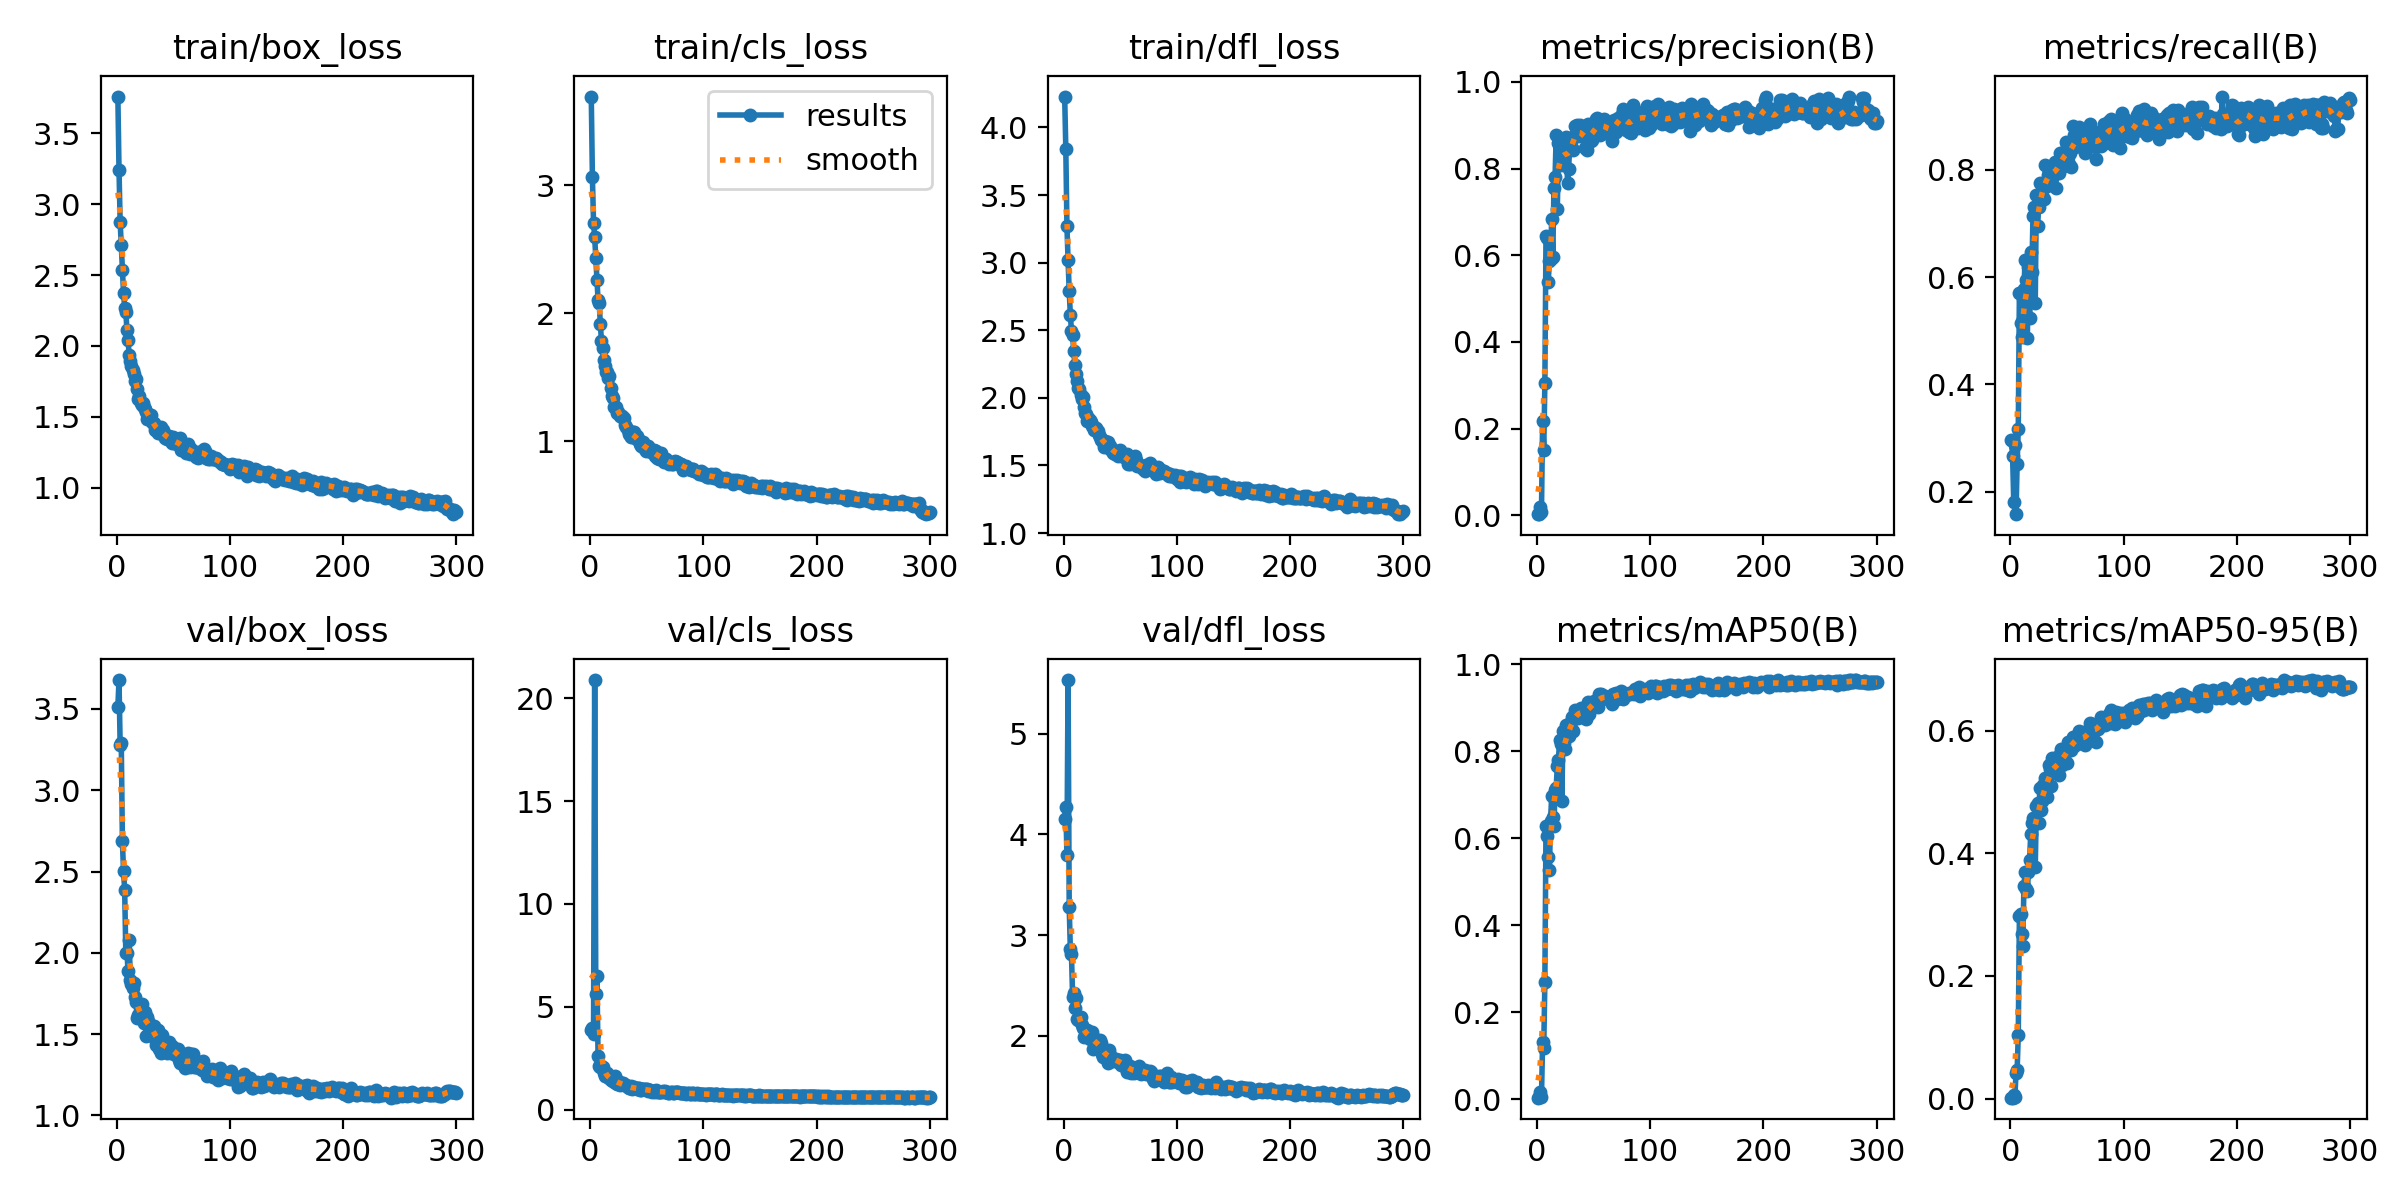

Values plotted in this chart, from the file beside it:
epoch, train/box_loss, train/cls_loss, train/dfl_loss, metrics/precision(B), metrics/recall(B), metrics/mAP50(B), metrics/mAP50-95(B), val/box_loss, val/cls_loss, val/dfl_loss, lr/pg0, lr/pg1, lr/pg2
1, 3.759, 3.693, 4.229, 0.0029, 0.2972, 0.00417, 0.00135, 3.514, 3.892, 4.154, 0.00054, 0.00054, 0.00054
2, 3.242, 3.061, 3.843, 0.00277, 0.2665, 0.00471, 0.00139, 3.677, 3.974, 4.273, 0.001096, 0.001096, 0.001096
3, 2.877, 2.707, 3.27, 0.01983, 0.1816, 0.01737, 0.00646, 3.28, 3.657, 3.798, 0.001649, 0.001649, 0.001649
4, 2.711, 2.594, 3.017, 0.00756, 0.2877, 0.0054, 0.00186, 3.292, 20.88, 5.532, 0.00198, 0.00198, 0.00198
5, 2.539, 2.43, 2.792, 0.2182, 0.158, 0.1331, 0.04179, 2.685, 5.606, 3.283, 0.00198, 0.00198, 0.00198
6, 2.373, 2.262, 2.615, 0.1513, 0.2524, 0.1181, 0.04614, 2.502, 6.48, 2.861, 0.001974, 0.001974, 0.001974
7, 2.269, 2.102, 2.496, 0.3044, 0.316, 0.2701, 0.1035, 2.389, 2.602, 2.81, 0.001967, 0.001967, 0.001967
8, 2.242, 2.078, 2.462, 0.6444, 0.5707, 0.6278, 0.298, 1.999, 2.129, 2.39, 0.00196, 0.00196, 0.00196
9, 2.115, 1.918, 2.346, 0.6401, 0.5141, 0.6044, 0.3014, 1.999, 2.052, 2.429, 0.001954, 0.001954, 0.001954
10, 2.04, 1.782, 2.244, 0.5393, 0.4887, 0.5572, 0.2683, 1.89, 2.116, 2.281, 0.001947, 0.001947, 0.001947
11, 1.934, 1.725, 2.175, 0.5871, 0.5212, 0.5263, 0.2494, 2.081, 2.05, 2.375, 0.001941, 0.001941, 0.001941
12, 1.895, 1.634, 2.127, 0.5907, 0.5786, 0.6403, 0.3468, 1.831, 1.774, 2.167, 0.001934, 0.001934, 0.001934
13, 1.86, 1.584, 2.075, 0.6837, 0.6323, 0.6964, 0.3695, 1.808, 1.618, 2.159, 0.001927, 0.001927, 0.001927
14, 1.833, 1.544, 2.066, 0.5959, 0.5943, 0.649, 0.3425, 1.782, 1.63, 2.179, 0.001921, 0.001921, 0.001921
15, 1.803, 1.54, 2.023, 0.755, 0.4859, 0.6286, 0.3385, 1.813, 1.76, 2.187, 0.001914, 0.001914, 0.001914
16, 1.755, 1.495, 1.99, 0.7797, 0.6179, 0.7111, 0.3705, 1.731, 1.565, 2.11, 0.001908, 0.001908, 0.001908
17, 1.766, 1.511, 2.008, 0.8766, 0.5236, 0.7169, 0.3902, 1.698, 1.534, 2.077, 0.001901, 0.001901, 0.001901
18, 1.698, 1.417, 1.936, 0.7071, 0.6462, 0.7663, 0.4318, 1.601, 1.456, 1.985, 0.001894, 0.001894, 0.001894
19, 1.626, 1.356, 1.885, 0.8592, 0.6085, 0.7795, 0.4493, 1.615, 1.439, 1.998, 0.001888, 0.001888, 0.001888
20, 1.644, 1.334, 1.883, 0.8305, 0.7146, 0.8262, 0.4582, 1.62, 1.4, 1.995, 0.001881, 0.001881, 0.001881
21, 1.595, 1.27, 1.833, 0.8092, 0.7304, 0.8161, 0.4481, 1.642, 1.352, 2.057, 0.001875, 0.001875, 0.001875
22, 1.584, 1.267, 1.852, 0.8211, 0.5521, 0.6854, 0.3778, 1.683, 1.61, 2.046, 0.001868, 0.001868, 0.001868
23, 1.597, 1.264, 1.836, 0.8462, 0.7526, 0.8476, 0.4768, 1.598, 1.277, 1.973, 0.001861, 0.001861, 0.001861
24, 1.572, 1.223, 1.821, 0.8551, 0.6957, 0.8192, 0.4823, 1.569, 1.248, 1.999, 0.001855, 0.001855, 0.001855
25, 1.552, 1.231, 1.793, 0.8327, 0.7311, 0.8059, 0.4493, 1.639, 1.371, 2.044, 0.001848, 0.001848, 0.001848
26, 1.536, 1.195, 1.789, 0.8722, 0.7759, 0.8616, 0.5071, 1.492, 1.2, 1.872, 0.001842, 0.001842, 0.001842
27, 1.486, 1.194, 1.765, 0.7661, 0.7476, 0.8383, 0.4704, 1.606, 1.252, 1.982, 0.001835, 0.001835, 0.001835
28, 1.518, 1.2, 1.77, 0.7998, 0.7536, 0.8348, 0.4863, 1.581, 1.288, 1.918, 0.001828, 0.001828, 0.001828
29, 1.508, 1.18, 1.776, 0.8618, 0.7736, 0.8652, 0.5113, 1.542, 1.286, 1.925, 0.001822, 0.001822, 0.001822
30, 1.516, 1.183, 1.758, 0.8647, 0.7453, 0.854, 0.497, 1.535, 1.199, 1.934, 0.001815, 0.001815, 0.001815
31, 1.464, 1.124, 1.728, 0.8478, 0.809, 0.8792, 0.523, 1.524, 1.186, 1.916, 0.001809, 0.001809, 0.001809
32, 1.454, 1.115, 1.709, 0.8433, 0.7689, 0.8466, 0.4915, 1.548, 1.184, 1.958, 0.001802, 0.001802, 0.001802
33, 1.456, 1.085, 1.687, 0.8747, 0.7901, 0.8821, 0.5096, 1.549, 1.099, 1.931, 0.001795, 0.001795, 0.001795
34, 1.405, 1.058, 1.685, 0.8987, 0.8043, 0.8958, 0.5438, 1.469, 1.05, 1.823, 0.001789, 0.001789, 0.001789
35, 1.414, 1.045, 1.672, 0.9005, 0.7807, 0.888, 0.5387, 1.435, 1.065, 1.79, 0.001782, 0.001782, 0.001782
36, 1.382, 1.034, 1.634, 0.8748, 0.7972, 0.8758, 0.5109, 1.528, 1.124, 1.865, 0.001776, 0.001776, 0.001776
37, 1.411, 1.043, 1.682, 0.8886, 0.7972, 0.8944, 0.5559, 1.409, 1.006, 1.8, 0.001769, 0.001769, 0.001769
38, 1.413, 1.076, 1.664, 0.9003, 0.7883, 0.8865, 0.5377, 1.435, 1.05, 1.81, 0.001762, 0.001762, 0.001762
39, 1.426, 1.071, 1.675, 0.876, 0.8137, 0.8989, 0.5556, 1.382, 1.087, 1.734, 0.001756, 0.001756, 0.001756
40, 1.381, 1.023, 1.628, 0.8923, 0.7665, 0.8899, 0.533, 1.493, 1.065, 1.863, 0.001749, 0.001749, 0.001749
41, 1.407, 1.044, 1.647, 0.879, 0.8113, 0.8861, 0.5396, 1.444, 1.005, 1.808, 0.001743, 0.001743, 0.001743
42, 1.379, 1.012, 1.617, 0.8468, 0.7955, 0.8839, 0.5455, 1.416, 1.059, 1.78, 0.001736, 0.001736, 0.001736
43, 1.353, 1.011, 1.625, 0.873, 0.7947, 0.875, 0.5283, 1.44, 1.033, 1.78, 0.001729, 0.001729, 0.001729
44, 1.344, 0.976, 1.592, 0.8421, 0.8304, 0.8966, 0.5616, 1.386, 0.9624, 1.75, 0.001723, 0.001723, 0.001723
45, 1.347, 0.9592, 1.586, 0.9021, 0.8258, 0.9134, 0.5704, 1.407, 0.9522, 1.761, 0.001716, 0.001716, 0.001716
46, 1.362, 0.9735, 1.601, 0.8751, 0.8184, 0.8848, 0.5438, 1.452, 1.011, 1.776, 0.00171, 0.00171, 0.00171
47, 1.358, 0.9903, 1.601, 0.8875, 0.8066, 0.8985, 0.5499, 1.41, 0.9798, 1.758, 0.001703, 0.001703, 0.001703
48, 1.33, 0.9462, 1.567, 0.8646, 0.8231, 0.905, 0.5639, 1.387, 0.9963, 1.743, 0.001696, 0.001696, 0.001696
49, 1.312, 0.926, 1.574, 0.8653, 0.8514, 0.9087, 0.5664, 1.429, 1.002, 1.746, 0.00169, 0.00169, 0.00169
50, 1.357, 0.958, 1.615, 0.8805, 0.8467, 0.9151, 0.5478, 1.403, 0.9885, 1.764, 0.001683, 0.001683, 0.001683
51, 1.316, 0.9606, 1.586, 0.8881, 0.824, 0.9129, 0.5824, 1.378, 0.9089, 1.712, 0.001677, 0.001677, 0.001677
52, 1.319, 0.938, 1.567, 0.9149, 0.8111, 0.9147, 0.573, 1.373, 0.9643, 1.72, 0.00167, 0.00167, 0.00167
53, 1.309, 0.9245, 1.566, 0.9168, 0.8302, 0.9129, 0.5729, 1.401, 0.9343, 1.719, 0.001663, 0.001663, 0.001663
54, 1.323, 0.9174, 1.566, 0.8946, 0.8043, 0.903, 0.569, 1.411, 0.9272, 1.764, 0.001657, 0.001657, 0.001657
55, 1.319, 0.917, 1.565, 0.8924, 0.8821, 0.9319, 0.5896, 1.339, 0.8599, 1.685, 0.00165, 0.00165, 0.00165
56, 1.353, 0.9315, 1.585, 0.8778, 0.864, 0.9183, 0.5754, 1.323, 0.9057, 1.647, 0.001644, 0.001644, 0.001644
57, 1.268, 0.8827, 1.507, 0.9125, 0.842, 0.9313, 0.5875, 1.379, 0.8739, 1.693, 0.001637, 0.001637, 0.001637
58, 1.3, 0.9238, 1.532, 0.8954, 0.8538, 0.9245, 0.5883, 1.341, 0.9426, 1.685, 0.00163, 0.00163, 0.00163
59, 1.272, 0.8697, 1.513, 0.9156, 0.8585, 0.9257, 0.5788, 1.363, 0.8987, 1.704, 0.001624, 0.001624, 0.001624
60, 1.278, 0.8868, 1.535, 0.9042, 0.8455, 0.9263, 0.5916, 1.291, 0.8481, 1.629, 0.001617, 0.001617, 0.001617
... 240 more rows
